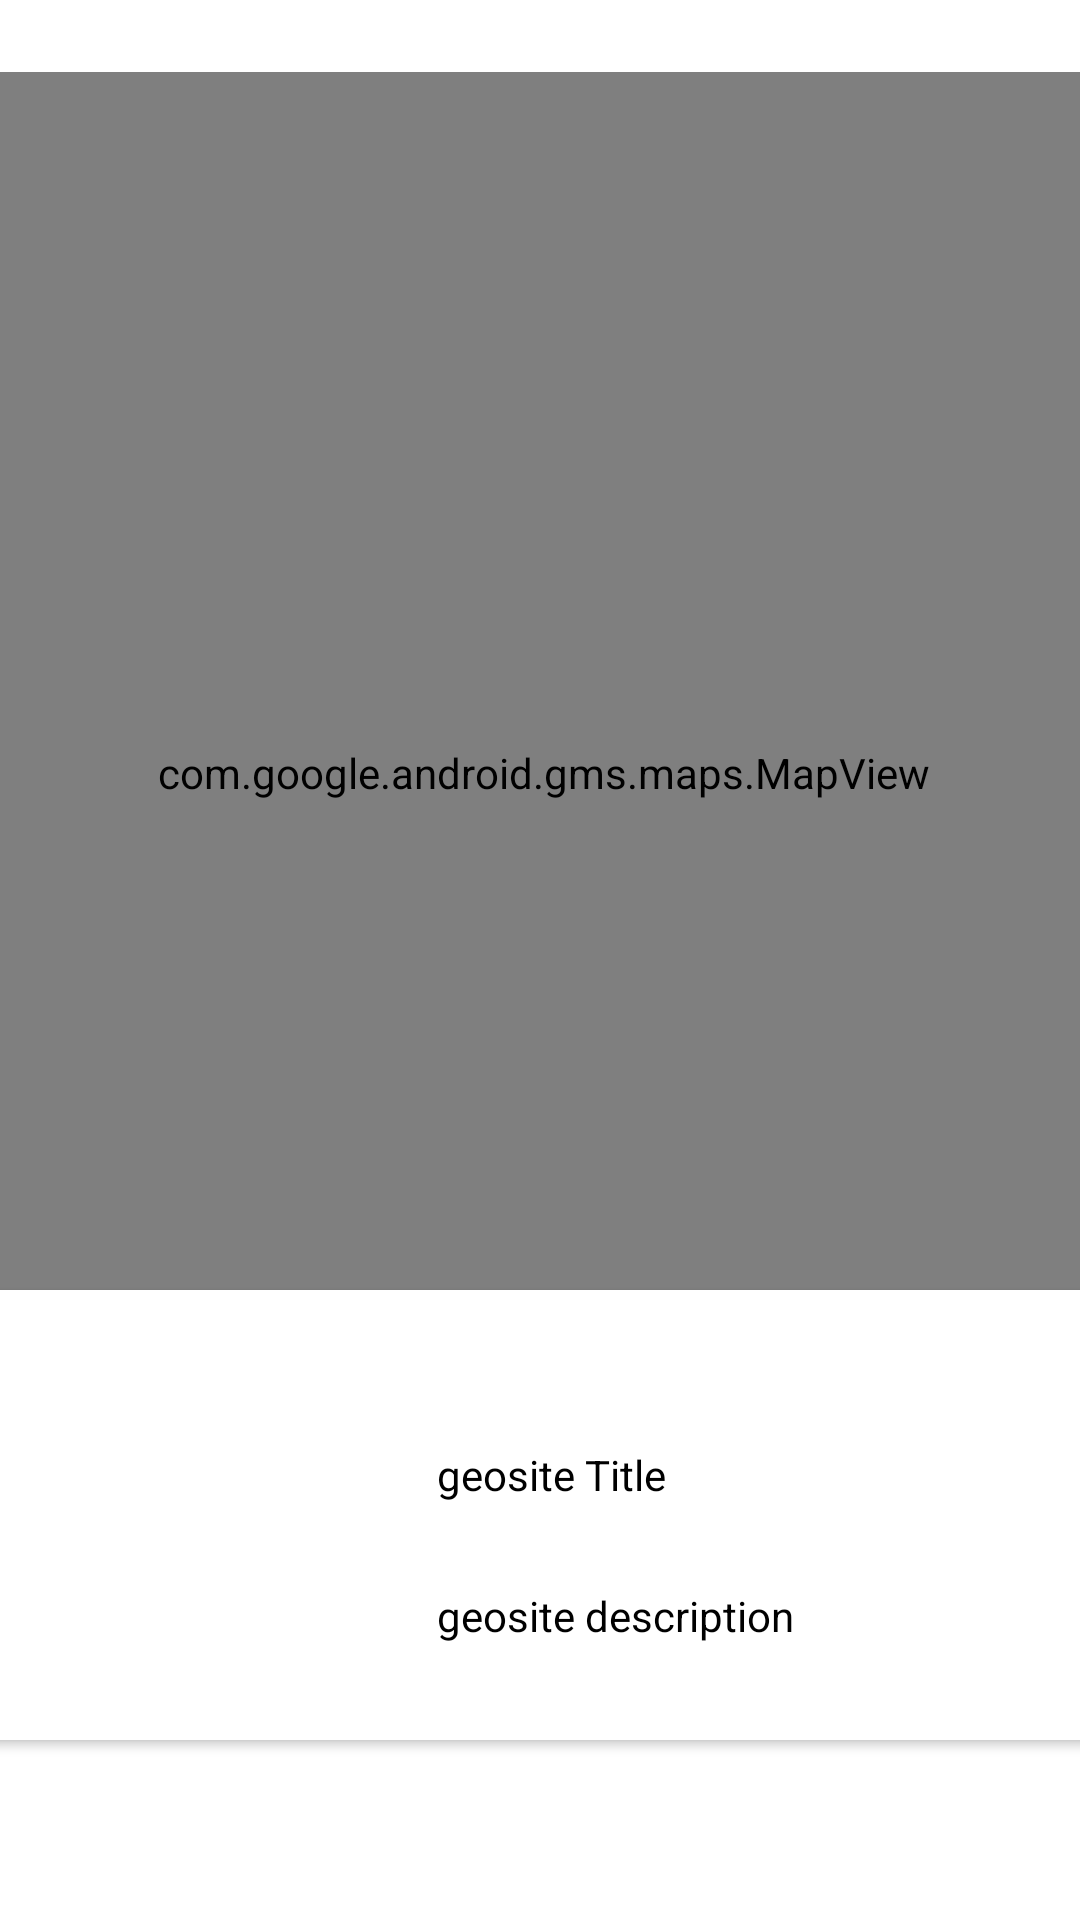

Here is an Android app screen rendered from its layout file. Give the layout XML and the strings, colors and styles it references.
<!-- AndroidManifest.xml: application theme Theme.Geosite -->
<!-- res/layout/content_geosite_maps.xml -->
<?xml version="1.0" encoding="utf-8"?>
<androidx.constraintlayout.widget.ConstraintLayout xmlns:android="http://schemas.android.com/apk/res/android"
    xmlns:app="http://schemas.android.com/apk/res-auto"
    xmlns:tools="http://schemas.android.com/tools"
    android:layout_width="match_parent"
    android:layout_height="match_parent"
    app:layout_behavior="@string/appbar_scrolling_view_behavior">


    <androidx.cardview.widget.CardView
        android:layout_width="380dp"
        android:layout_height="150dp"
        android:layout_marginStart="8dp"
        android:layout_marginTop="16dp"
        android:layout_marginEnd="8dp"
        android:layout_marginBottom="60dp"
        app:layout_constraintBottom_toBottomOf="parent"
        app:layout_constraintEnd_toEndOf="parent"
        app:layout_constraintHorizontal_bias="0.733"
        app:layout_constraintStart_toStartOf="parent"
        app:layout_constraintTop_toBottomOf="@+id/mapView"
        app:layout_constraintVertical_bias="1.0" >

        <androidx.constraintlayout.widget.ConstraintLayout
            android:layout_width="match_parent"
            android:layout_height="match_parent">

            <ImageView
                android:id="@+id/imageView2"
                android:layout_width="wrap_content"
                android:layout_height="wrap_content"
                android:layout_marginTop="8dp"
                android:layout_marginEnd="40dp"
                android:layout_marginBottom="8dp"
                app:layout_constraintBottom_toBottomOf="parent"
                app:layout_constraintEnd_toEndOf="parent"
                app:layout_constraintTop_toTopOf="parent"
                app:srcCompat="@mipmap/ic_launcher" />

            <TextView
                android:id="@+id/currentTitle"
                android:layout_width="wrap_content"
                android:layout_height="wrap_content"
                android:layout_marginTop="52dp"
                android:layout_marginEnd="100dp"
                android:text="geosite Title"
                app:layout_constraintEnd_toStartOf="@+id/imageView2"
                app:layout_constraintHorizontal_bias="1.0"
                app:layout_constraintStart_toStartOf="parent"
                app:layout_constraintTop_toTopOf="parent" />

            <TextView
                android:id="@+id/currentDescription"
                android:layout_width="wrap_content"
                android:layout_height="wrap_content"
                android:layout_marginTop="28dp"
                android:text="geosite description"
                app:layout_constraintBottom_toBottomOf="parent"
                app:layout_constraintEnd_toStartOf="@+id/imageView2"
                app:layout_constraintHorizontal_bias="0.0"
                app:layout_constraintStart_toStartOf="@+id/currentTitle"
                app:layout_constraintTop_toBottomOf="@+id/currentTitle"
                app:layout_constraintVertical_bias="0.0" />
        </androidx.constraintlayout.widget.ConstraintLayout>
    </androidx.cardview.widget.CardView>

    <com.google.android.gms.maps.MapView
        android:id="@+id/mapView"
        android:layout_width="372dp"
        android:layout_height="467dp"
        android:layout_marginStart="8dp"
        android:layout_marginTop="24dp"
        android:layout_marginEnd="8dp"
        app:layout_constraintEnd_toEndOf="parent"
        app:layout_constraintHorizontal_bias="0.478"
        app:layout_constraintStart_toStartOf="parent"
        app:layout_constraintTop_toTopOf="parent" />
</androidx.constraintlayout.widget.ConstraintLayout>
<!-- resources referenced by this layout -->
<resources>
  <style name="Theme.Geosite" parent="Theme.MaterialComponents.DayNight.NoActionBar">
          
          <item name="colorPrimary">@color/colorAccent</item>
          <item name="colorPrimaryVariant">@color/colorPrimaryDark</item>
          <item name="colorOnPrimary">@color/white</item>
          
          <item name="colorSecondary">@color/teal_200</item>
          <item name="colorSecondaryVariant">@color/teal_700</item>
          <item name="colorOnSecondary">@color/black</item>
          
          <item name="android:statusBarColor" tools:targetApi="l">?attr/colorPrimaryVariant</item>
          
          <item name="android:itemBackground">#ffffff</item>
          <item name="android:textColor">#000000</item>
      </style>
  <!-- not gathered from this repository: default colours our renderer supplied (Android Studio template values) -->
  <color name="teal_200">#FF03DAC5</color>
  <color name="teal_700">#FF018786</color>
  <color name="black">#FF000000</color>
  <color name="white">#FFFFFFFF</color>
  <color name="colorPrimaryDark">#FF3700B3</color>
  <color name="colorAccent">#FF03DAC5</color>
</resources>
